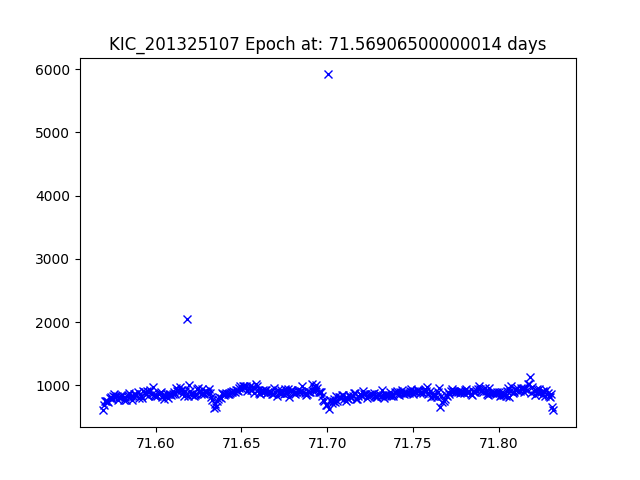

Data behind this chart, as committed beside it:
JDtimes, observed fluxes, observed uncertainties
71.57, 616.7, 18.11
71.57, 688.5, 17.99
71.57, 754.5, 17.89
71.57, 757.6, 17.89
71.57, 761.2, 17.89
71.57, 736.1, 17.92
71.57, 795.3, 17.84
71.57, 812.5, 17.81
71.57, 788.1, 17.85
71.58, 825.5, 17.8
71.58, 860.4, 17.75
71.58, 810.1, 17.82
71.58, 838.6, 17.78
71.58, 764.4, 17.88
71.58, 821.4, 17.8
71.58, 824.9, 17.8
71.58, 826.6, 17.8
71.58, 845, 17.77
71.58, 763.5, 17.88
71.58, 822.1, 17.8
71.58, 764.4, 17.88
71.58, 832.3, 17.79
71.58, 854.1, 17.76
71.58, 885.8, 17.72
71.59, 828.3, 17.79
71.59, 772.2, 17.87
71.59, 835.4, 17.78
71.59, 868.7, 17.74
71.59, 865.6, 17.75
71.59, 844.1, 17.77
71.59, 893.3, 17.71
71.59, 803.5, 17.83
71.59, 860.7, 17.75
71.59, 829.2, 17.79
71.59, 800.9, 17.83
71.59, 919.7, 17.68
71.59, 891.7, 17.71
71.59, 857.1, 17.76
71.59, 909.6, 17.69
71.6, 835.8, 17.78
71.6, 898.4, 17.71
71.6, 935.1, 17.66
71.6, 859.6, 17.75
71.6, 975.4, 17.62
71.6, 850.2, 17.77
71.6, 826.4, 17.8
71.6, 855.4, 17.76
71.6, 836, 17.78
71.6, 867.1, 17.74
71.6, 875.5, 17.73
71.6, 900.9, 17.7
71.6, 818.2, 17.81
71.6, 844.8, 17.77
71.61, 786.8, 17.85
71.61, 828.1, 17.79
71.61, 861.1, 17.75
71.61, 803.1, 17.83
71.61, 857.6, 17.76
71.61, 863.8, 17.75
71.61, 846.1, 17.77
... 327 more rows
